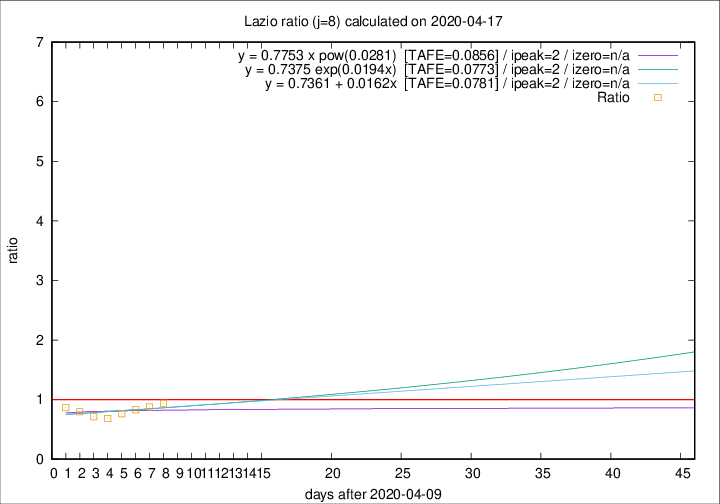

The file beside this chart, header and first rows:
2020-04-17, 16, 332, 79, 84, 0.9405
2020-04-16, 5, 316, 72, 82, 0.8780
2020-04-15, 11, 311, 73, 88, 0.8295
2020-04-14, 16, 300, 71, 93, 0.7634
2020-04-13, 5, 284, 65, 95, 0.6842
2020-04-12, 6, 279, 67, 94, 0.7128
2020-04-11, 10, 273, 74, 93, 0.7957
2020-04-10, 10, 263, 78, 90, 0.8667
